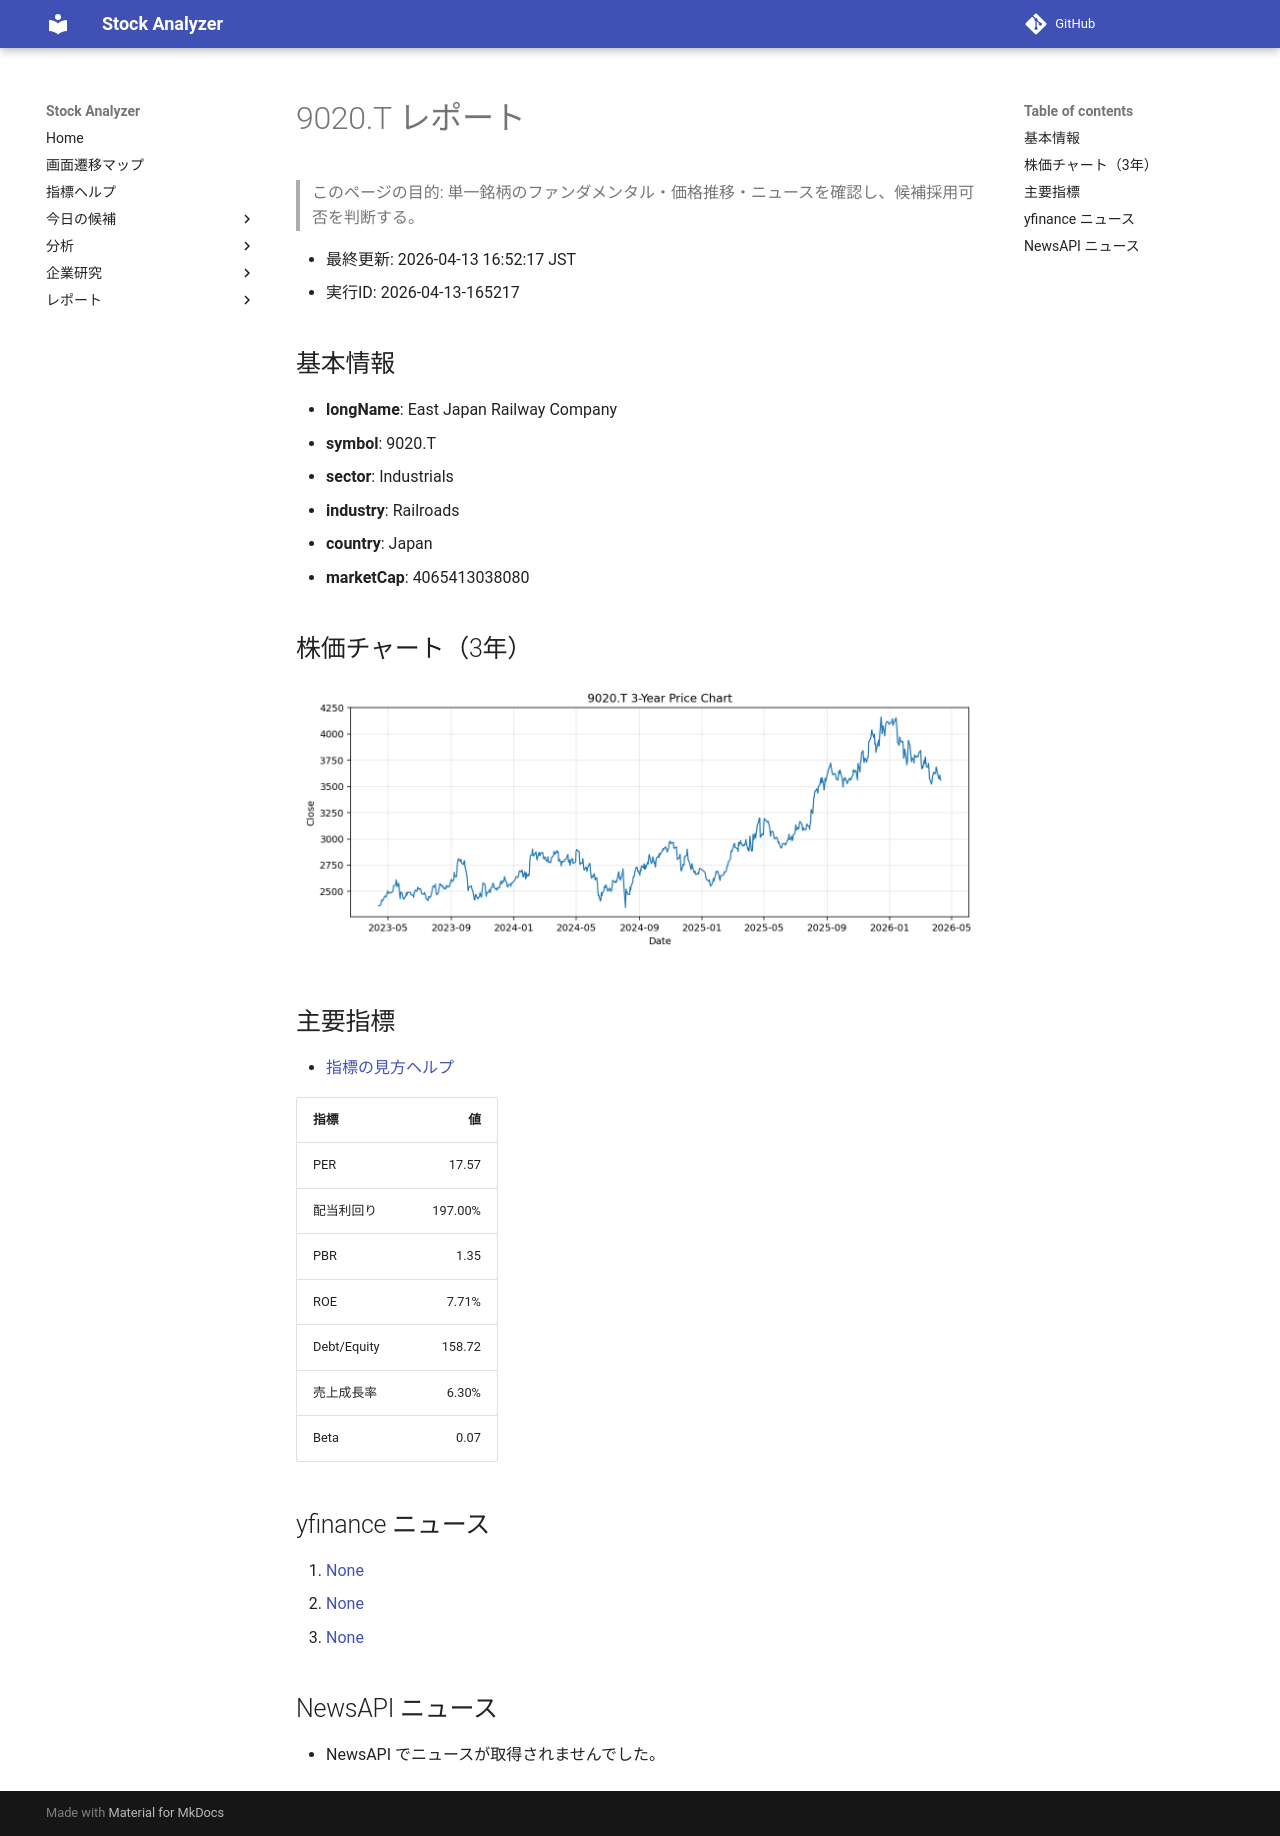

repository: Yumi-note/Making-APP · page: reports/2026-04-13/165217/9020_T/index.html · generator: mkdocs

# 9020.T レポート

> このページの目的: 単一銘柄のファンダメンタル・価格推移・ニュースを確認し、候補採用可否を判断する。

- 最終更新: 2026-04-13 16:52:17 JST
- 実行ID: 2026-04-13-165217

## 基本情報

- **longName**: East Japan Railway Company
- **symbol**: 9020.T
- **sector**: Industrials
- **industry**: Railroads
- **country**: Japan
- **marketCap**: 4065413038080

## 株価チャート（3年）

![9020.T 3-year price chart](9020_T_3y.png)

## 主要指標

- [指標の見方ヘルプ](../../../../indicators.md)

| 指標 | 値 |
|---|---:|
| PER | 17.57 |
| 配当利回り | 197.00% |
| PBR | 1.35 |
| ROE | 7.71% |
| Debt/Equity | 158.72 |
| 売上成長率 | 6.30% |
| Beta | 0.07 |

## yfinance ニュース

1. [None](None)
2. [None](None)
3. [None](None)

## NewsAPI ニュース

- NewsAPI でニュースが取得されませんでした。
